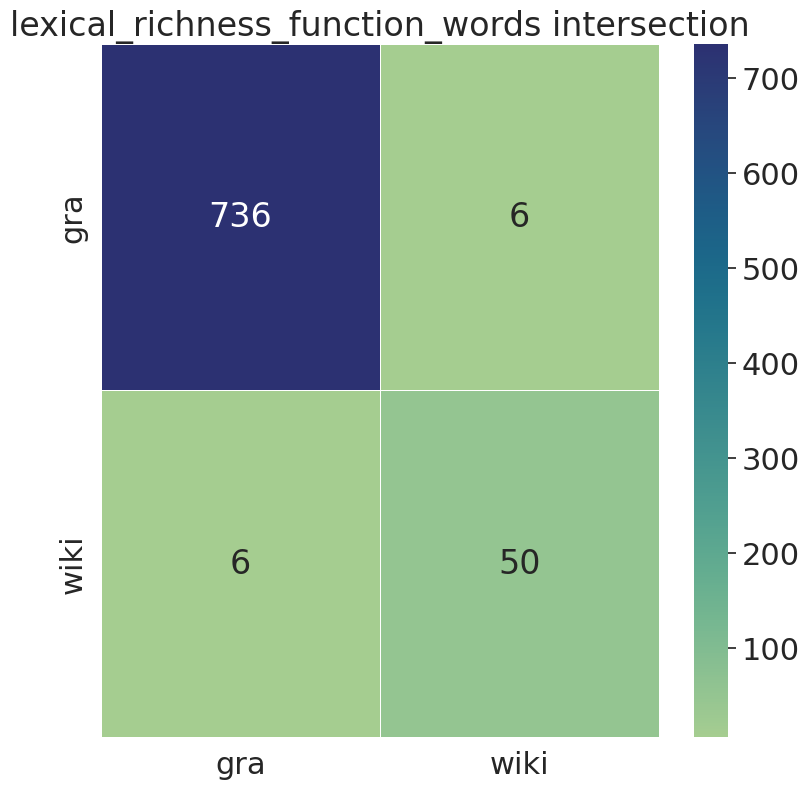

The data file committed next to this chart (first rows):
, gra, wiki
gra, 736, 6
wiki, 6, 50
